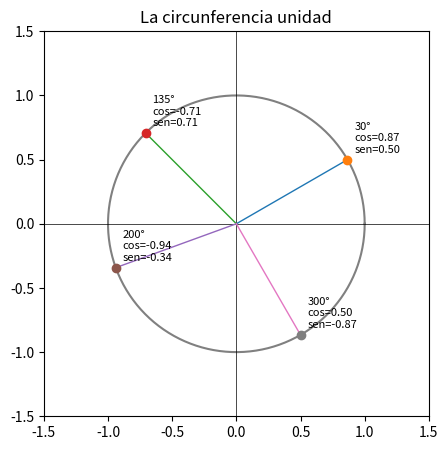
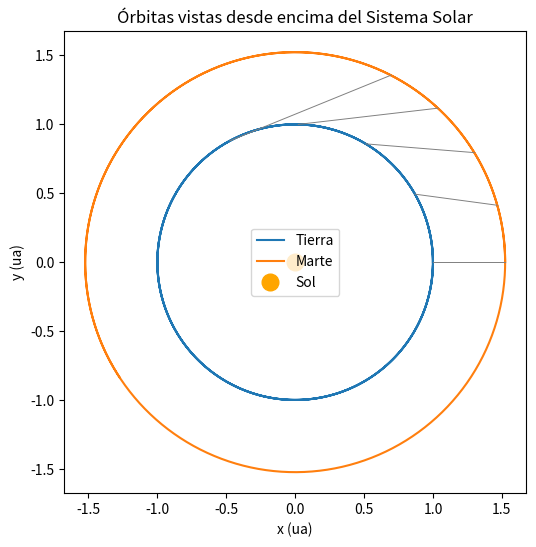
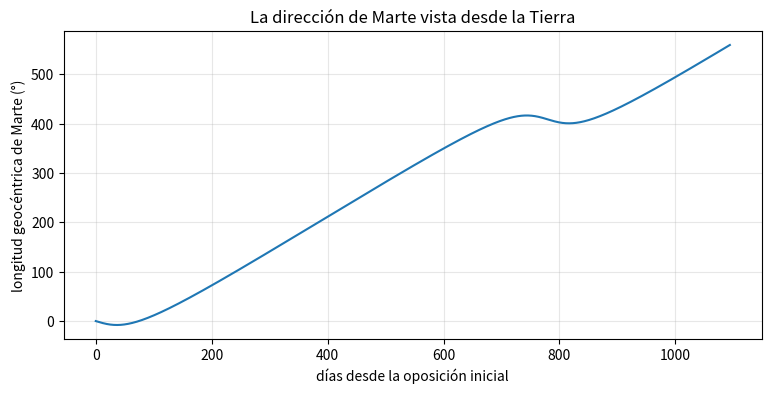
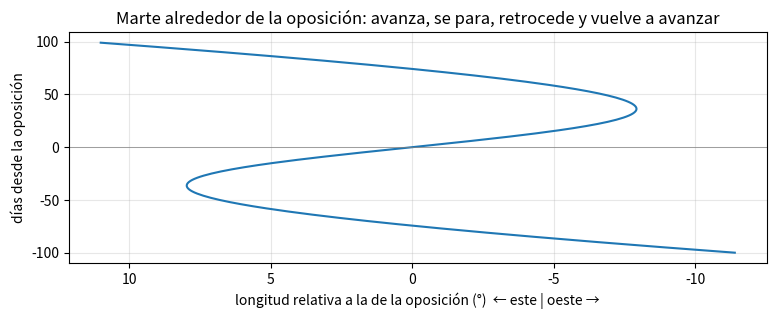

The matplotlib source for these figures, in order:
import numpy as np
import matplotlib.pyplot as plt

angulos = [30, 135, 200, 300]                 # en grados
t = np.linspace(0, 2 * np.pi, 400)

fig, ax = plt.subplots(figsize=(5, 5))
ax.plot(np.cos(t), np.sin(t), color="gray")
ax.axhline(0, color="k", lw=0.5); ax.axvline(0, color="k", lw=0.5)
for a in angulos:
    x, y = np.cos(np.radians(a)), np.sin(np.radians(a))
    ax.plot([0, x], [0, y], lw=1)
    ax.plot(x, y, "o")
    ax.annotate(f"{a}°\ncos={x:.2f}\nsen={y:.2f}", (x, y), textcoords="offset points", xytext=(5, 5), fontsize=8)
ax.set_aspect("equal"); ax.set_xlim(-1.5, 1.5); ax.set_ylim(-1.5, 1.5)
ax.set_title("La circunferencia unidad")
plt.show()

# Tu código aquí

# Solución
for a in [-40, 75, 210, 400, 1000]:
    r = np.radians(a)
    print(a, "°  →", round(np.cos(r)**2 + np.sin(r)**2, 12))

def posicion(r, T, theta0, t):
    """Posición (x, y) de un planeta en órbita circular. t en días, ángulos en radianes."""
    omega = 2 * np.pi / T
    ang = theta0 + omega * t
    return r * np.cos(ang), r * np.sin(ang)

r_T, T_T = 1.000, 365.256      # Tierra: radio en ua, periodo sidéreo en días
r_M, T_M = 1.524, 686.980      # Marte

dias = np.arange(0, 3 * 365)   # tres años, un punto por día
xT, yT = posicion(r_T, T_T, 0.0, dias)
xM, yM = posicion(r_M, T_M, 0.0, dias)

fig, ax = plt.subplots(figsize=(6, 6))
ax.plot(xT, yT, label="Tierra")
ax.plot(xM, yM, label="Marte")
ax.plot(0, 0, "o", color="orange", ms=12, label="Sol")
# una línea Tierra-Marte cada 30 días durante los primeros 5 meses
for d in range(0, 150, 30):
    ax.plot([xT[d], xM[d]], [yT[d], yM[d]], color="gray", lw=0.7)
ax.set_aspect("equal"); ax.legend(); ax.set_xlabel("x (ua)"); ax.set_ylabel("y (ua)")
ax.set_title("Órbitas vistas desde encima del Sistema Solar")
plt.show()

dx, dy = xM - xT, yM - yT
longitud = np.degrees(np.unwrap(np.arctan2(dy, dx)))

plt.figure(figsize=(9, 4))
plt.plot(dias, longitud)
plt.xlabel("días desde la oposición inicial")
plt.ylabel("longitud geocéntrica de Marte (°)")
plt.title("La dirección de Marte vista desde la Tierra")
plt.grid(alpha=0.3)
plt.show()

vel = np.diff(longitud)                 # grados por día
retro = vel < 0                         # True los días de retroceso

# Inicios y finales de cada tramo retrógrado
cambios = np.diff(retro.astype(int))
inicios = list(np.where(cambios == 1)[0] + 1)
finales = list(np.where(cambios == -1)[0] + 1)
if retro[0]:
    inicios = [0] + inicios             # la simulación empieza en plena oposición

print("Tramos retrógrados (días):")
for i, f in zip(inicios, finales):
    print(f"  del día {i:4d} al {f:4d}  → dura {f - i} días")

# Tu código aquí

# Solución
S = 1 / (1 / T_T - 1 / T_M)
print(f"Periodo sinódico con la fórmula: {S:.1f} días")
# El primer tramo empieza en la oposición (día 0); el segundo tiene su centro en la siguiente
centro_2 = (inicios[1] + finales[1]) / 2
print(f"Centro del segundo bucle en la simulación: día {centro_2:.1f}")

d0 = int(round(S))
ventana = slice(d0 - 100, d0 + 100)
plt.figure(figsize=(9, 3))
plt.plot(longitud[ventana] - longitud[d0], dias[ventana] - d0)
plt.axhline(0, color="gray", lw=0.5)
plt.gca().invert_xaxis()                 # en el cielo, el este queda a la izquierda mirando al sur
plt.xlabel("longitud relativa a la de la oposición (°)  ← este | oeste →")
plt.ylabel("días desde la oposición")
plt.title("Marte alrededor de la oposición: avanza, se para, retrocede y vuelve a avanzar")
plt.grid(alpha=0.3)
plt.show()

# Tu experimento aquí
